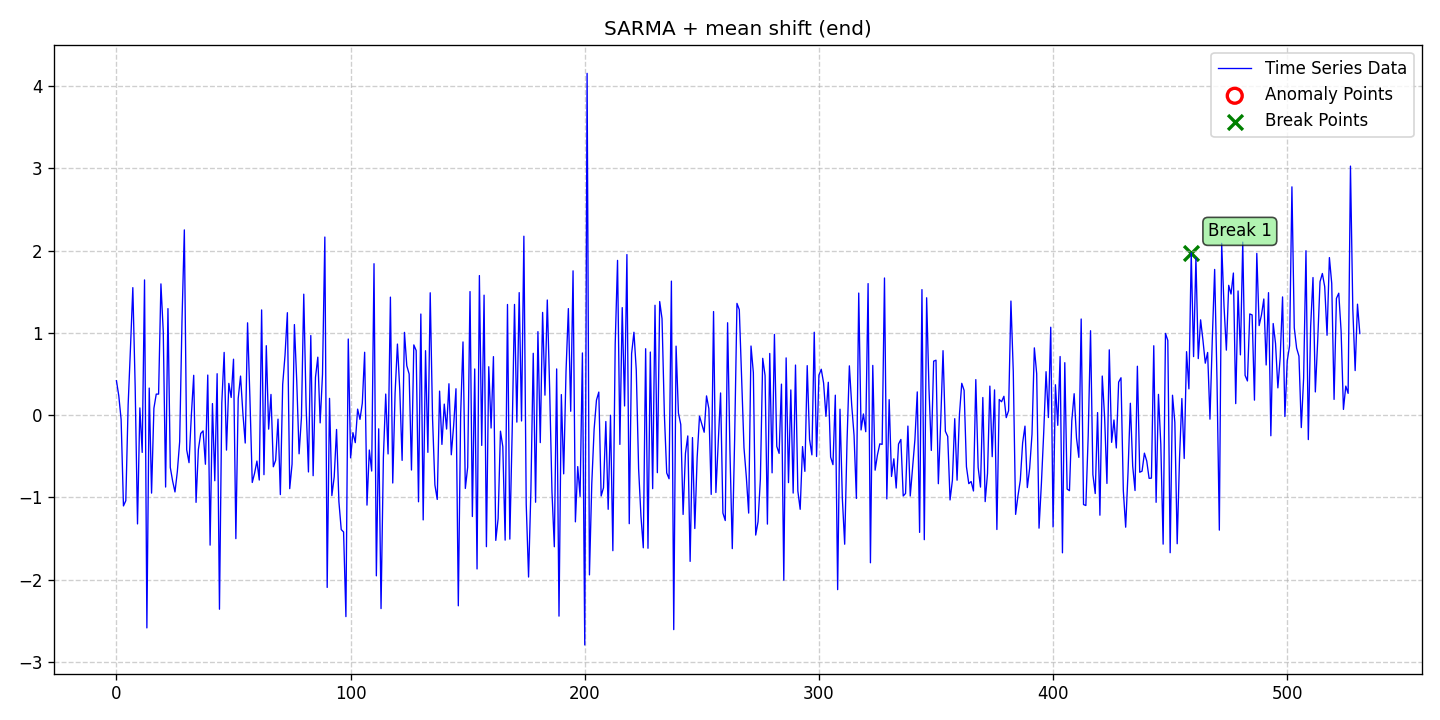

The file beside this chart, header and first rows:
date, data, stationary, det_lin_up, det_lin_down, det_quad, det_cubic, det_exp, det_damped, stoc_trend, volatility, single_seas, multiple_seas, point_anom_single, point_anom_multi, collect_anom, context_anom, mean_shift, var_shift, trend_shift, point_anom_count, point_anom_location, point_anom_point, collect_anom_count
2020-01-01, 0.4182, 0, 0, 0, 0, 0, 0, 0, 0, 0, 1, 0, 0, 0, 0, 0, 1, 0, 0, 0, none, , 0
2020-01-02, 0.2358, 0, 0, 0, 0, 0, 0, 0, 0, 0, 1, 0, 0, 0, 0, 0, 1, 0, 0, 0, none, , 0
2020-01-03, -0.05313, 0, 0, 0, 0, 0, 0, 0, 0, 0, 1, 0, 0, 0, 0, 0, 1, 0, 0, 0, none, , 0
2020-01-04, -1.103, 0, 0, 0, 0, 0, 0, 0, 0, 0, 1, 0, 0, 0, 0, 0, 1, 0, 0, 0, none, , 0
2020-01-05, -1.04, 0, 0, 0, 0, 0, 0, 0, 0, 0, 1, 0, 0, 0, 0, 0, 1, 0, 0, 0, none, , 0
2020-01-06, 0.1256, 0, 0, 0, 0, 0, 0, 0, 0, 0, 1, 0, 0, 0, 0, 0, 1, 0, 0, 0, none, , 0
2020-01-07, 0.8193, 0, 0, 0, 0, 0, 0, 0, 0, 0, 1, 0, 0, 0, 0, 0, 1, 0, 0, 0, none, , 0
2020-01-08, 1.549, 0, 0, 0, 0, 0, 0, 0, 0, 0, 1, 0, 0, 0, 0, 0, 1, 0, 0, 0, none, , 0
2020-01-09, 0.3441, 0, 0, 0, 0, 0, 0, 0, 0, 0, 1, 0, 0, 0, 0, 0, 1, 0, 0, 0, none, , 0
2020-01-10, -1.322, 0, 0, 0, 0, 0, 0, 0, 0, 0, 1, 0, 0, 0, 0, 0, 1, 0, 0, 0, none, , 0
2020-01-11, 0.08771, 0, 0, 0, 0, 0, 0, 0, 0, 0, 1, 0, 0, 0, 0, 0, 1, 0, 0, 0, none, , 0
2020-01-12, -0.453, 0, 0, 0, 0, 0, 0, 0, 0, 0, 1, 0, 0, 0, 0, 0, 1, 0, 0, 0, none, , 0
2020-01-13, 1.643, 0, 0, 0, 0, 0, 0, 0, 0, 0, 1, 0, 0, 0, 0, 0, 1, 0, 0, 0, none, , 0
2020-01-14, -2.585, 0, 0, 0, 0, 0, 0, 0, 0, 0, 1, 0, 0, 0, 0, 0, 1, 0, 0, 0, none, , 0
2020-01-15, 0.3288, 0, 0, 0, 0, 0, 0, 0, 0, 0, 1, 0, 0, 0, 0, 0, 1, 0, 0, 0, none, , 0
2020-01-16, -0.9475, 0, 0, 0, 0, 0, 0, 0, 0, 0, 1, 0, 0, 0, 0, 0, 1, 0, 0, 0, none, , 0
2020-01-17, 0.08348, 0, 0, 0, 0, 0, 0, 0, 0, 0, 1, 0, 0, 0, 0, 0, 1, 0, 0, 0, none, , 0
2020-01-18, 0.2555, 0, 0, 0, 0, 0, 0, 0, 0, 0, 1, 0, 0, 0, 0, 0, 1, 0, 0, 0, none, , 0
2020-01-19, 0.2554, 0, 0, 0, 0, 0, 0, 0, 0, 0, 1, 0, 0, 0, 0, 0, 1, 0, 0, 0, none, , 0
2020-01-20, 1.595, 0, 0, 0, 0, 0, 0, 0, 0, 0, 1, 0, 0, 0, 0, 0, 1, 0, 0, 0, none, , 0
2020-01-21, 1.011, 0, 0, 0, 0, 0, 0, 0, 0, 0, 1, 0, 0, 0, 0, 0, 1, 0, 0, 0, none, , 0
2020-01-22, -0.8737, 0, 0, 0, 0, 0, 0, 0, 0, 0, 1, 0, 0, 0, 0, 0, 1, 0, 0, 0, none, , 0
2020-01-23, 1.294, 0, 0, 0, 0, 0, 0, 0, 0, 0, 1, 0, 0, 0, 0, 0, 1, 0, 0, 0, none, , 0
2020-01-24, -0.6354, 0, 0, 0, 0, 0, 0, 0, 0, 0, 1, 0, 0, 0, 0, 0, 1, 0, 0, 0, none, , 0
2020-01-25, -0.8015, 0, 0, 0, 0, 0, 0, 0, 0, 0, 1, 0, 0, 0, 0, 0, 1, 0, 0, 0, none, , 0
2020-01-26, -0.9333, 0, 0, 0, 0, 0, 0, 0, 0, 0, 1, 0, 0, 0, 0, 0, 1, 0, 0, 0, none, , 0
2020-01-27, -0.6881, 0, 0, 0, 0, 0, 0, 0, 0, 0, 1, 0, 0, 0, 0, 0, 1, 0, 0, 0, none, , 0
2020-01-28, -0.3242, 0, 0, 0, 0, 0, 0, 0, 0, 0, 1, 0, 0, 0, 0, 0, 1, 0, 0, 0, none, , 0
2020-01-29, 1.149, 0, 0, 0, 0, 0, 0, 0, 0, 0, 1, 0, 0, 0, 0, 0, 1, 0, 0, 0, none, , 0
2020-01-30, 2.251, 0, 0, 0, 0, 0, 0, 0, 0, 0, 1, 0, 0, 0, 0, 0, 1, 0, 0, 0, none, , 0
2020-01-31, -0.4206, 0, 0, 0, 0, 0, 0, 0, 0, 0, 1, 0, 0, 0, 0, 0, 1, 0, 0, 0, none, , 0
2020-02-01, -0.5776, 0, 0, 0, 0, 0, 0, 0, 0, 0, 1, 0, 0, 0, 0, 0, 1, 0, 0, 0, none, , 0
2020-02-02, 0.002385, 0, 0, 0, 0, 0, 0, 0, 0, 0, 1, 0, 0, 0, 0, 0, 1, 0, 0, 0, none, , 0
2020-02-03, 0.484, 0, 0, 0, 0, 0, 0, 0, 0, 0, 1, 0, 0, 0, 0, 0, 1, 0, 0, 0, none, , 0
2020-02-04, -1.06, 0, 0, 0, 0, 0, 0, 0, 0, 0, 1, 0, 0, 0, 0, 0, 1, 0, 0, 0, none, , 0
2020-02-05, -0.4162, 0, 0, 0, 0, 0, 0, 0, 0, 0, 1, 0, 0, 0, 0, 0, 1, 0, 0, 0, none, , 0
2020-02-06, -0.223, 0, 0, 0, 0, 0, 0, 0, 0, 0, 1, 0, 0, 0, 0, 0, 1, 0, 0, 0, none, , 0
2020-02-07, -0.1913, 0, 0, 0, 0, 0, 0, 0, 0, 0, 1, 0, 0, 0, 0, 0, 1, 0, 0, 0, none, , 0
2020-02-08, -0.5968, 0, 0, 0, 0, 0, 0, 0, 0, 0, 1, 0, 0, 0, 0, 0, 1, 0, 0, 0, none, , 0
2020-02-09, 0.487, 0, 0, 0, 0, 0, 0, 0, 0, 0, 1, 0, 0, 0, 0, 0, 1, 0, 0, 0, none, , 0
2020-02-10, -1.58, 0, 0, 0, 0, 0, 0, 0, 0, 0, 1, 0, 0, 0, 0, 0, 1, 0, 0, 0, none, , 0
2020-02-11, 0.1406, 0, 0, 0, 0, 0, 0, 0, 0, 0, 1, 0, 0, 0, 0, 0, 1, 0, 0, 0, none, , 0
2020-02-12, -0.7972, 0, 0, 0, 0, 0, 0, 0, 0, 0, 1, 0, 0, 0, 0, 0, 1, 0, 0, 0, none, , 0
2020-02-13, 0.5033, 0, 0, 0, 0, 0, 0, 0, 0, 0, 1, 0, 0, 0, 0, 0, 1, 0, 0, 0, none, , 0
2020-02-14, -2.358, 0, 0, 0, 0, 0, 0, 0, 0, 0, 1, 0, 0, 0, 0, 0, 1, 0, 0, 0, none, , 0
2020-02-15, 0.1476, 0, 0, 0, 0, 0, 0, 0, 0, 0, 1, 0, 0, 0, 0, 0, 1, 0, 0, 0, none, , 0
2020-02-16, 0.762, 0, 0, 0, 0, 0, 0, 0, 0, 0, 1, 0, 0, 0, 0, 0, 1, 0, 0, 0, none, , 0
2020-02-17, -0.4249, 0, 0, 0, 0, 0, 0, 0, 0, 0, 1, 0, 0, 0, 0, 0, 1, 0, 0, 0, none, , 0
2020-02-18, 0.3858, 0, 0, 0, 0, 0, 0, 0, 0, 0, 1, 0, 0, 0, 0, 0, 1, 0, 0, 0, none, , 0
2020-02-19, 0.2145, 0, 0, 0, 0, 0, 0, 0, 0, 0, 1, 0, 0, 0, 0, 0, 1, 0, 0, 0, none, , 0
2020-02-20, 0.6796, 0, 0, 0, 0, 0, 0, 0, 0, 0, 1, 0, 0, 0, 0, 0, 1, 0, 0, 0, none, , 0
2020-02-21, -1.501, 0, 0, 0, 0, 0, 0, 0, 0, 0, 1, 0, 0, 0, 0, 0, 1, 0, 0, 0, none, , 0
2020-02-22, 0.2027, 0, 0, 0, 0, 0, 0, 0, 0, 0, 1, 0, 0, 0, 0, 0, 1, 0, 0, 0, none, , 0
2020-02-23, 0.4747, 0, 0, 0, 0, 0, 0, 0, 0, 0, 1, 0, 0, 0, 0, 0, 1, 0, 0, 0, none, , 0
2020-02-24, 0.02253, 0, 0, 0, 0, 0, 0, 0, 0, 0, 1, 0, 0, 0, 0, 0, 1, 0, 0, 0, none, , 0
2020-02-25, -0.339, 0, 0, 0, 0, 0, 0, 0, 0, 0, 1, 0, 0, 0, 0, 0, 1, 0, 0, 0, none, , 0
2020-02-26, 1.122, 0, 0, 0, 0, 0, 0, 0, 0, 0, 1, 0, 0, 0, 0, 0, 1, 0, 0, 0, none, , 0
2020-02-27, 0.2125, 0, 0, 0, 0, 0, 0, 0, 0, 0, 1, 0, 0, 0, 0, 0, 1, 0, 0, 0, none, , 0
2020-02-28, -0.8182, 0, 0, 0, 0, 0, 0, 0, 0, 0, 1, 0, 0, 0, 0, 0, 1, 0, 0, 0, none, , 0
2020-02-29, -0.7051, 0, 0, 0, 0, 0, 0, 0, 0, 0, 1, 0, 0, 0, 0, 0, 1, 0, 0, 0, none, , 0
... 472 more rows
